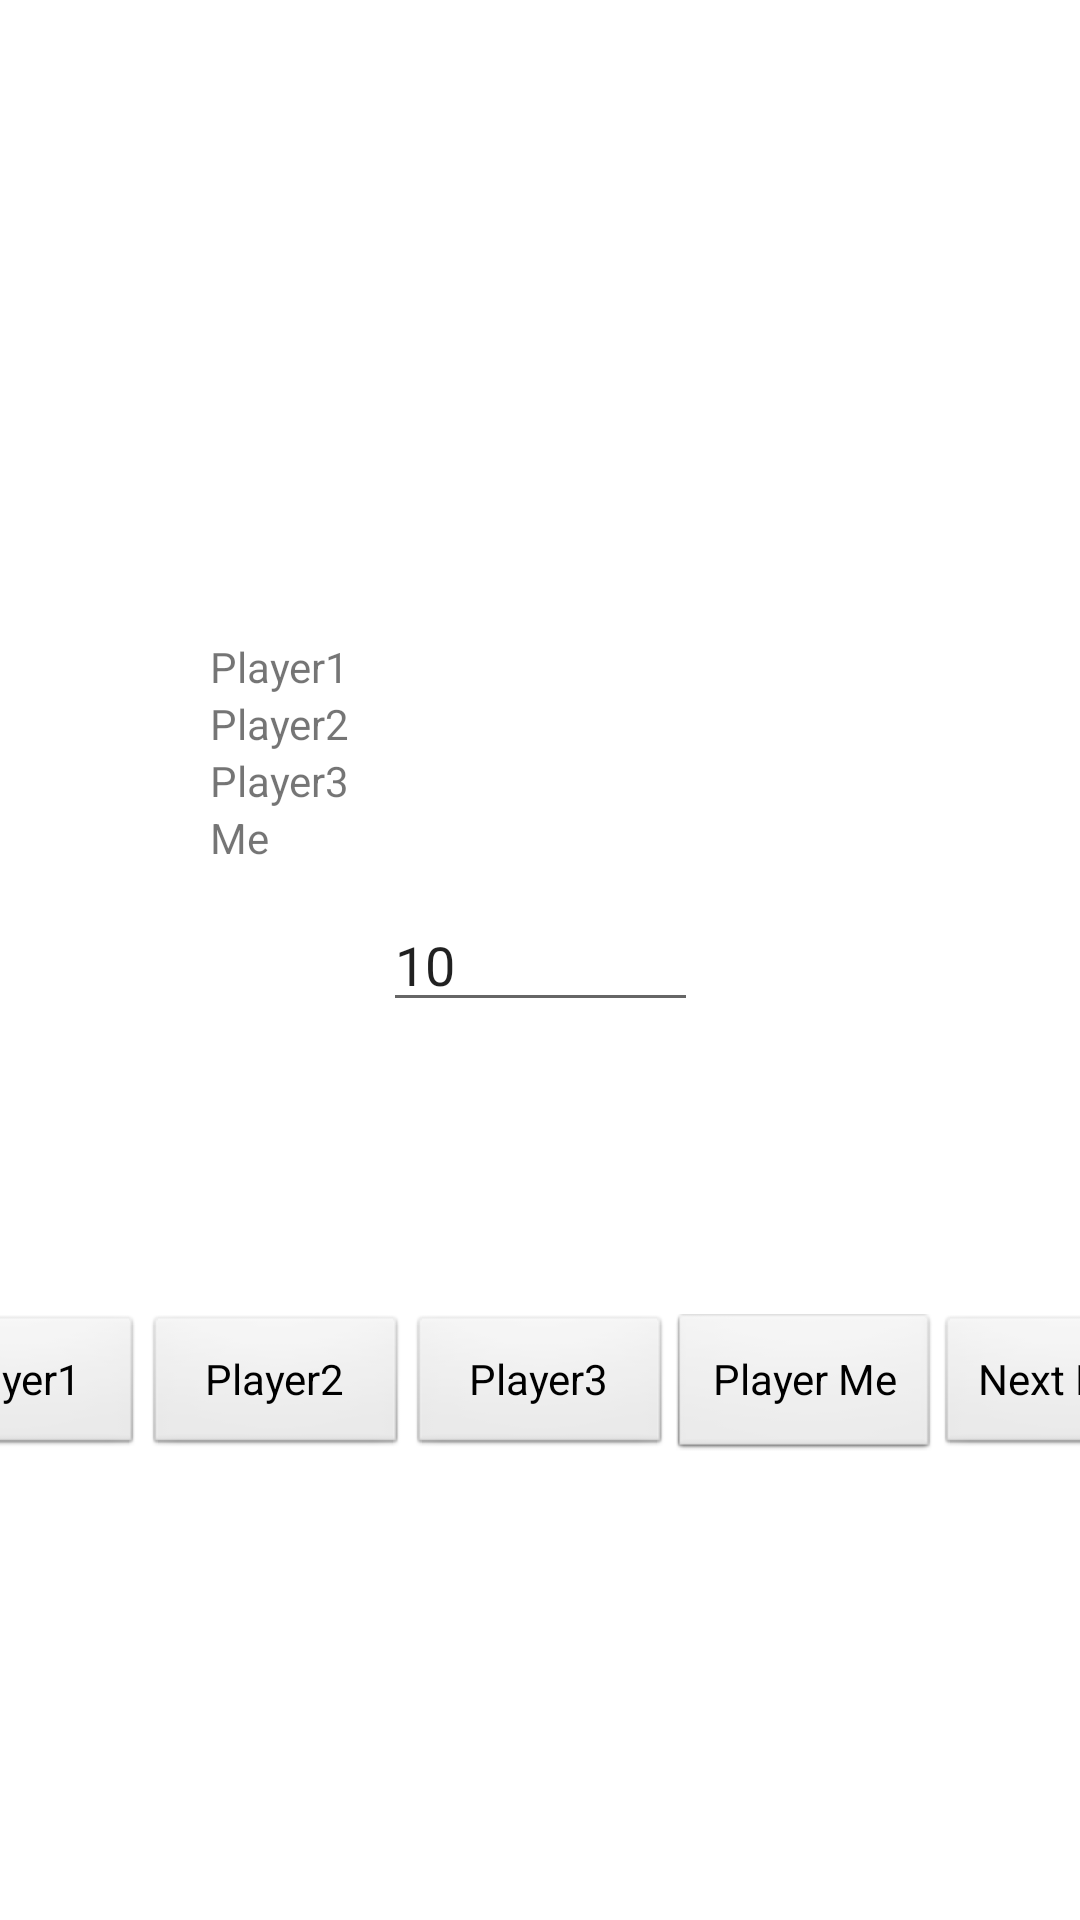

Write the Android layout XML for this screen, with the resource values it uses.
<!-- AndroidManifest.xml: application theme Theme.NatsuChin -->
<!-- res/layout/activity_play_board.xml -->
<?xml version="1.0" encoding="utf-8"?>
<androidx.constraintlayout.widget.ConstraintLayout
        xmlns:android="http://schemas.android.com/apk/res/android"
        xmlns:tools="http://schemas.android.com/tools"
        xmlns:app="http://schemas.android.com/apk/res-auto"
        android:layout_width="match_parent"
        android:layout_height="match_parent"
        tools:context=".PlayBoard">

    <TableLayout
            android:layout_width="wrap_content"
            android:layout_height="wrap_content"
            app:layout_constraintTop_toTopOf="parent"
            android:layout_marginTop="192dp"
            app:layout_constraintBottom_toBottomOf="parent" android:layout_marginBottom="200dp"
            app:layout_constraintStart_toStartOf="parent"
            android:layout_marginStart="50dp" app:layout_constraintVertical_bias="0.120000005"
            android:id="@+id/tableLayout">

        <TableRow android:layout_width="match_parent" android:layout_height="wrap_content"
                  tools:ignore="MissingConstraints">
            <TextView
                    android:id="@+id/forUserA"
                    android:layout_width="wrap_content"
                    android:layout_height="wrap_content"
                    android:text="@string/defaut_UserA"
                    android:layout_marginStart="20dp"/>
            <TextView
                    android:text=""
                    android:layout_width="wrap_content"
                    android:layout_height="wrap_content" tools:layout_editor_absoluteY="303dp"
                    android:id="@+id/tv_P1_1"
                    android:layout_marginStart="20dp"/>
            <TextView
                    android:text=""
                    android:layout_width="wrap_content"
                    android:layout_height="wrap_content" tools:layout_editor_absoluteY="356dp"
                    android:id="@+id/tv_P1_2"
                    android:layout_marginStart="20dp"/>
            <TextView
                    android:text=""
                    android:layout_width="wrap_content"
                    android:layout_height="wrap_content" tools:layout_editor_absoluteY="403dp"
                    android:id="@+id/tv_P1_3"
                    android:layout_marginStart="20dp"/>
        </TableRow>
        <TableRow android:layout_width="match_parent" android:layout_height="wrap_content">
            <TextView
                    android:id="@+id/forUserB"
                    android:layout_width="wrap_content"
                    android:layout_height="19dp"
                    android:text="@string/defaut_UserB"
                    android:layout_marginStart="20dp"/>
            <TextView
                    android:text=""
                    android:layout_width="wrap_content"
                    android:layout_height="wrap_content" tools:layout_editor_absoluteY="303dp"
                    android:id="@+id/tv_P2_1"
                    android:layout_marginStart="20dp"/>
            <TextView
                    android:text=""
                    android:layout_width="wrap_content"
                    android:layout_height="wrap_content" tools:layout_editor_absoluteY="356dp"
                    android:id="@+id/tv_P2_2"
                    android:layout_marginStart="20dp"/>
            <TextView
                    android:text=""
                    android:layout_width="wrap_content"
                    android:layout_height="wrap_content" tools:layout_editor_absoluteY="403dp"
                    android:id="@+id/tv_P2_3"
                    android:layout_marginStart="20dp"/>

        </TableRow>
        <TableRow android:layout_width="match_parent" android:layout_height="wrap_content">
            <TextView
                    android:id="@+id/forUserC"
                    android:layout_width="0dp"
                    android:layout_height="wrap_content"
                    android:text="@string/defaut_UserC"
                    android:layout_marginStart="20dp"/>
            <TextView
                    android:text=""
                    android:layout_width="wrap_content"
                    android:layout_height="wrap_content" tools:layout_editor_absoluteY="303dp"
                    android:id="@+id/tv_P3_1"
                    android:layout_marginStart="20dp"/>
            <TextView
                    android:text=""
                    android:layout_width="wrap_content"
                    android:layout_height="wrap_content" tools:layout_editor_absoluteY="356dp"
                    android:id="@+id/tv_P3_2"
                    android:layout_marginStart="20dp"/>
            <TextView
                    android:text=""
                    android:layout_width="wrap_content"
                    android:layout_height="wrap_content" tools:layout_editor_absoluteY="403dp"
                    android:id="@+id/tv_P3_3"
                    android:layout_marginStart="20dp"/>

        </TableRow>
        <TableRow android:layout_width="match_parent" android:layout_height="wrap_content">
            <TextView
                    android:id="@+id/forUserD"
                    android:layout_width="wrap_content"
                    android:layout_height="19dp"
                    android:text="@string/defaut_UserU"
                    android:layout_marginStart="20dp"/>
            <TextView
                    android:text=""
                    android:layout_width="wrap_content"
                    android:layout_height="wrap_content" tools:layout_editor_absoluteY="303dp"
                    android:id="@+id/tv_P4_1"
                    android:layout_marginStart="20dp"/>
            <TextView
                    android:text=""
                    android:layout_width="wrap_content"
                    android:layout_height="wrap_content" tools:layout_editor_absoluteY="356dp"
                    android:id="@+id/tv_P4_2"
                    android:layout_marginStart="20dp"/>
            <TextView
                    android:text=""
                    android:layout_width="wrap_content"
                    android:layout_height="wrap_content" tools:layout_editor_absoluteY="403dp"
                    android:id="@+id/tv_P4_3"
                    android:layout_marginStart="20dp"/>

        </TableRow>
    </TableLayout>
    <Button
            android:text="@string/player1"
            android:layout_width="wrap_content"
            android:layout_height="wrap_content" android:id="@+id/bt_P1" android:layout_weight="1"
            android:visibility="visible" style="@android:style/Widget.Button"
            tools:ignore="MissingConstraints"
            app:layout_constraintStart_toStartOf="parent"
            app:layout_constraintHorizontal_bias="0.5" app:layout_constraintEnd_toStartOf="@+id/bt_P2"
            app:layout_constraintTop_toTopOf="parent" app:layout_constraintBottom_toBottomOf="parent"
            app:layout_constraintVertical_bias="0.74"/>
    <Button
            android:text="@string/player2"
            android:layout_width="wrap_content"
            android:layout_height="wrap_content" android:id="@+id/bt_P2" android:layout_weight="1"
            style="@android:style/Widget.Button"
            tools:ignore="MissingConstraints"
            app:layout_constraintTop_toTopOf="@+id/bt_P1" app:layout_constraintStart_toEndOf="@+id/bt_P1"
            app:layout_constraintHorizontal_bias="0.5" app:layout_constraintEnd_toStartOf="@+id/bt_P3"/>
    <Button
            android:text="@string/player3"
            android:layout_width="wrap_content"
            android:layout_height="wrap_content" android:id="@+id/bt_P3" android:layout_weight="1"
            style="@android:style/Widget.Button"
            tools:ignore="MissingConstraints"
            app:layout_constraintTop_toTopOf="@+id/bt_P1" app:layout_constraintStart_toEndOf="@+id/bt_P2"
            app:layout_constraintHorizontal_bias="0.5" app:layout_constraintEnd_toStartOf="@+id/bt_P4"/>
    <Button
            android:text="@string/player_me"
            android:layout_width="wrap_content"
            android:layout_height="wrap_content" android:id="@+id/bt_P4" android:layout_weight="1"
            style="@android:style/Widget.Button.Small" tools:ignore="MissingConstraints"
            app:layout_constraintTop_toTopOf="@+id/bt_P1" app:layout_constraintStart_toEndOf="@+id/bt_P3"
            app:layout_constraintHorizontal_bias="0.5" app:layout_constraintEnd_toStartOf="@+id/bt_PN"/>
    <Button
            android:text="@string/next_play"
            android:layout_width="wrap_content"
            android:layout_height="wrap_content" android:id="@+id/bt_PN" android:layout_weight="1"
            style="@android:style/Widget.Button"
            tools:ignore="MissingConstraints"
            app:layout_constraintTop_toTopOf="@+id/bt_P1" app:layout_constraintStart_toEndOf="@+id/bt_P4"
            app:layout_constraintHorizontal_bias="0.5" app:layout_constraintEnd_toEndOf="parent"/>
    <EditText
            android:layout_width="wrap_content"
            android:layout_height="wrap_content"
            android:inputType="number"
            android:ems="5"
            android:id="@+id/betValue" app:layout_constraintEnd_toEndOf="parent"
            style="@android:style/Widget.DeviceDefault.EditText" android:text="@string/first_bet"
            tools:ignore="MissingConstraints"
            app:layout_constraintStart_toStartOf="parent" app:layout_constraintTop_toTopOf="parent"
            app:layout_constraintBottom_toBottomOf="parent"/>

</androidx.constraintlayout.widget.ConstraintLayout>


<!-- resources referenced by this layout -->
<resources>
  <string name="defaut_UserA">Player1</string>
  <string name="defaut_UserB">Player2</string>
  <string name="defaut_UserC">Player3</string>
  <string name="defaut_UserU">Me     </string>
  <string name="first_bet">10</string>
  <string name="next_play">Next Play</string>
  <string name="player1">Player1</string>
  <string name="player2">Player2</string>
  <string name="player3">Player3</string>
  <string name="player_me">Player Me</string>
  <style name="Theme.NatsuChin" parent="Theme.MaterialComponents.DayNight.DarkActionBar">
          
          <item name="colorPrimary">@color/purple_500</item>
          <item name="colorPrimaryVariant">@color/purple_700</item>
          <item name="colorOnPrimary">@color/white</item>
          
          <item name="colorSecondary">@color/teal_200</item>
          <item name="colorSecondaryVariant">@color/teal_700</item>
          <item name="colorOnSecondary">@color/black</item>
          
          <item name="android:statusBarColor" tools:targetApi="l">?attr/colorPrimaryVariant</item>
          
      </style>
  <!-- not gathered from this repository: default colours our renderer supplied (Android Studio template values) -->
  <color name="purple_500">#FF6200EE</color>
  <color name="purple_700">#FF3700B3</color>
  <color name="teal_200">#FF03DAC5</color>
  <color name="teal_700">#FF018786</color>
  <color name="black">#FF000000</color>
  <color name="white">#FFFFFFFF</color>
</resources>
